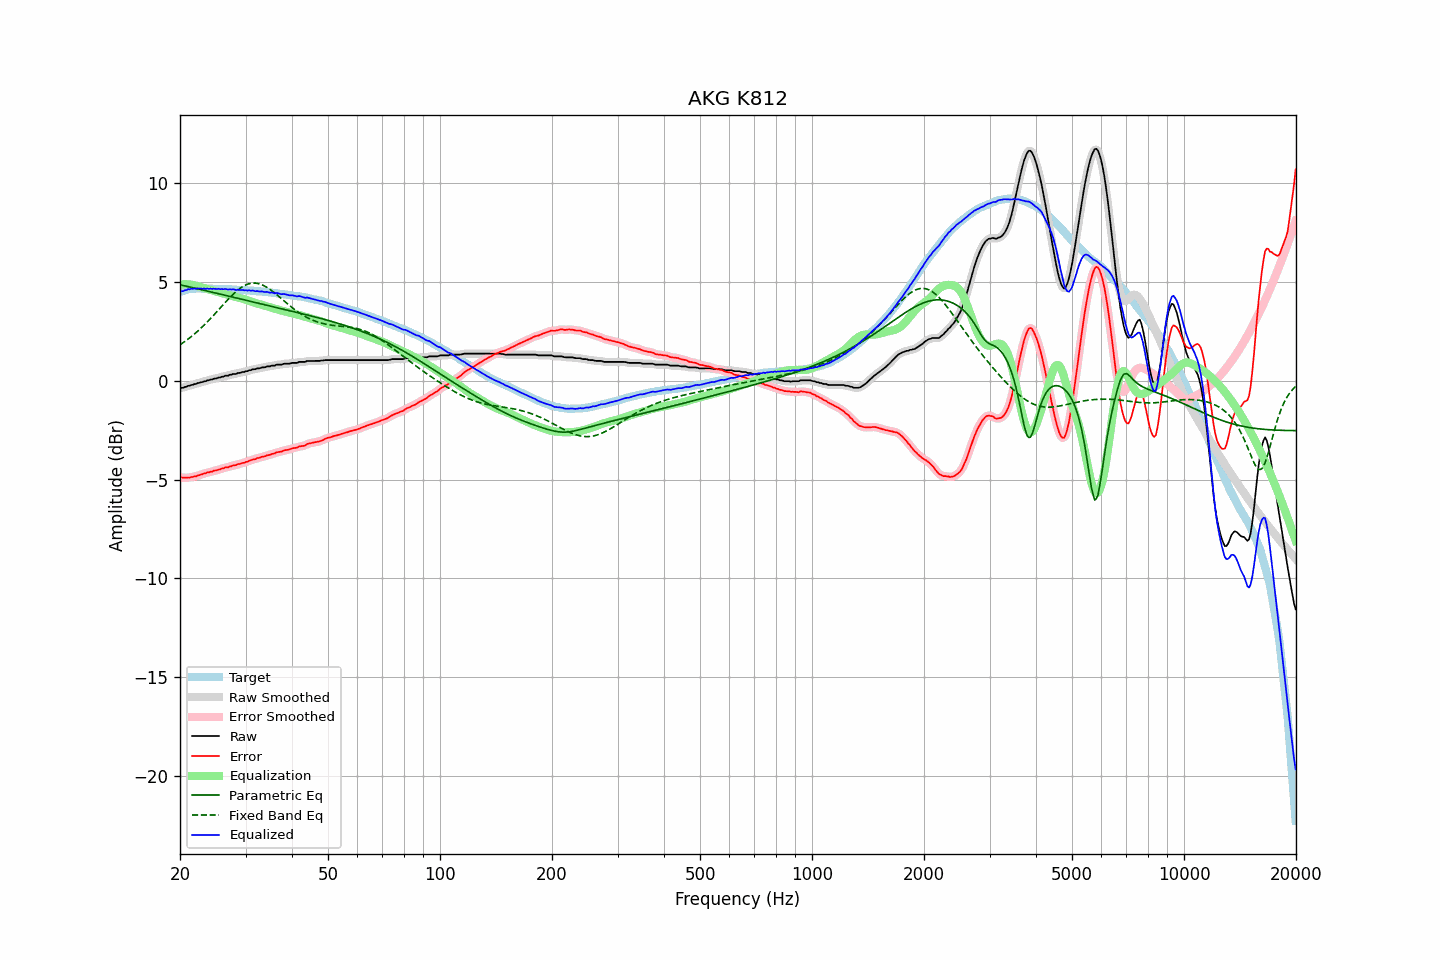

Source data for this figure (header and first rows):
frequency, raw, error, smoothed, error_smoothed, equalization, parametric_eq, fixed_band_eq, equalized_raw, equalized_smoothed, target
20.00, -0.37, -4.87, -0.37, -4.87, 4.88, 4.87, 1.83, 4.51, 4.51, 4.50
20.20, -0.35, -4.88, -0.35, -4.89, 4.89, 4.85, 1.88, 4.54, 4.54, 4.53
20.40, -0.35, -4.91, -0.33, -4.89, 4.89, 4.83, 1.94, 4.55, 4.56, 4.56
20.61, -0.31, -4.89, -0.31, -4.90, 4.90, 4.81, 2.00, 4.59, 4.58, 4.58
20.81, -0.30, -4.91, -0.29, -4.90, 4.90, 4.79, 2.05, 4.60, 4.61, 4.61
21.02, -0.25, -4.89, -0.26, -4.89, 4.89, 4.78, 2.12, 4.65, 4.63, 4.64
21.23, -0.25, -4.90, -0.24, -4.89, 4.88, 4.76, 2.18, 4.64, 4.65, 4.65
21.44, -0.21, -4.87, -0.21, -4.87, 4.87, 4.74, 2.24, 4.67, 4.66, 4.66
21.66, -0.20, -4.87, -0.19, -4.86, 4.86, 4.72, 2.31, 4.66, 4.67, 4.67
21.87, -0.16, -4.83, -0.17, -4.84, 4.84, 4.70, 2.38, 4.68, 4.67, 4.67
22.09, -0.16, -4.84, -0.14, -4.82, 4.82, 4.68, 2.45, 4.66, 4.68, 4.68
22.31, -0.11, -4.78, -0.12, -4.79, 4.79, 4.66, 2.52, 4.69, 4.68, 4.68
22.54, -0.10, -4.77, -0.10, -4.77, 4.77, 4.65, 2.59, 4.67, 4.67, 4.68
22.76, -0.07, -4.74, -0.07, -4.74, 4.74, 4.63, 2.67, 4.68, 4.68, 4.68
22.99, -0.06, -4.72, -0.05, -4.72, 4.72, 4.61, 2.74, 4.66, 4.67, 4.67
23.22, -0.02, -4.68, -0.03, -4.69, 4.70, 4.59, 2.82, 4.68, 4.67, 4.67
23.45, -0.02, -4.68, -0.01, -4.67, 4.67, 4.57, 2.90, 4.65, 4.67, 4.66
23.69, 0.03, -4.63, 0.02, -4.64, 4.65, 4.55, 2.99, 4.68, 4.67, 4.66
23.92, 0.03, -4.63, 0.04, -4.63, 4.62, 4.53, 3.07, 4.66, 4.66, 4.66
24.16, 0.07, -4.60, 0.07, -4.60, 4.60, 4.51, 3.16, 4.68, 4.67, 4.67
24.40, 0.07, -4.60, 0.08, -4.58, 4.58, 4.49, 3.24, 4.66, 4.67, 4.67
24.65, 0.11, -4.55, 0.10, -4.56, 4.56, 4.47, 3.33, 4.67, 4.66, 4.66
24.89, 0.12, -4.54, 0.12, -4.54, 4.54, 4.45, 3.42, 4.66, 4.66, 4.66
25.14, 0.13, -4.52, 0.14, -4.52, 4.51, 4.43, 3.51, 4.65, 4.66, 4.66
25.39, 0.17, -4.48, 0.16, -4.49, 4.49, 4.41, 3.60, 4.66, 4.65, 4.66
25.65, 0.17, -4.48, 0.18, -4.47, 4.47, 4.40, 3.69, 4.64, 4.65, 4.66
25.91, 0.21, -4.43, 0.21, -4.44, 4.45, 4.38, 3.78, 4.66, 4.65, 4.65
26.16, 0.21, -4.43, 0.23, -4.42, 4.42, 4.36, 3.87, 4.64, 4.65, 4.64
26.43, 0.26, -4.38, 0.25, -4.40, 4.40, 4.34, 3.96, 4.66, 4.65, 4.64
26.69, 0.26, -4.38, 0.26, -4.38, 4.38, 4.32, 4.05, 4.64, 4.64, 4.64
26.96, 0.26, -4.38, 0.28, -4.36, 4.36, 4.30, 4.14, 4.62, 4.64, 4.64
27.23, 0.31, -4.33, 0.30, -4.34, 4.33, 4.28, 4.22, 4.65, 4.63, 4.64
27.50, 0.31, -4.33, 0.32, -4.31, 4.31, 4.26, 4.30, 4.63, 4.64, 4.64
27.77, 0.35, -4.27, 0.34, -4.29, 4.29, 4.24, 4.38, 4.64, 4.63, 4.63
28.05, 0.35, -4.27, 0.35, -4.27, 4.27, 4.22, 4.46, 4.62, 4.62, 4.63
28.33, 0.35, -4.26, 0.37, -4.25, 4.25, 4.20, 4.53, 4.60, 4.62, 4.61
28.62, 0.40, -4.21, 0.38, -4.23, 4.23, 4.18, 4.60, 4.63, 4.61, 4.61
28.90, 0.40, -4.21, 0.41, -4.20, 4.20, 4.16, 4.67, 4.61, 4.61, 4.61
29.19, 0.42, -4.18, 0.43, -4.18, 4.18, 4.14, 4.73, 4.60, 4.61, 4.60
29.48, 0.45, -4.15, 0.44, -4.16, 4.16, 4.12, 4.78, 4.61, 4.60, 4.61
29.78, 0.45, -4.14, 0.46, -4.13, 4.13, 4.10, 4.82, 4.58, 4.59, 4.60
30.08, 0.49, -4.10, 0.48, -4.11, 4.10, 4.08, 4.86, 4.60, 4.59, 4.59
30.38, 0.49, -4.09, 0.50, -4.08, 4.08, 4.07, 4.90, 4.57, 4.58, 4.58
30.68, 0.54, -4.04, 0.53, -4.05, 4.05, 4.05, 4.92, 4.59, 4.58, 4.58
30.99, 0.54, -4.02, 0.55, -4.02, 4.02, 4.03, 4.94, 4.57, 4.58, 4.57
31.30, 0.58, -3.98, 0.57, -3.99, 4.00, 4.01, 4.95, 4.58, 4.57, 4.57
31.61, 0.59, -3.97, 0.59, -3.97, 3.97, 3.99, 4.96, 4.56, 4.56, 4.56
31.93, 0.59, -3.96, 0.61, -3.94, 3.94, 3.97, 4.95, 4.54, 4.55, 4.55
32.24, 0.63, -3.91, 0.62, -3.92, 3.92, 3.95, 4.94, 4.55, 4.54, 4.54
32.57, 0.63, -3.90, 0.64, -3.90, 3.90, 3.93, 4.92, 4.53, 4.54, 4.54
32.89, 0.65, -3.88, 0.66, -3.87, 3.87, 3.91, 4.90, 4.53, 4.53, 4.53
33.22, 0.68, -3.84, 0.67, -3.85, 3.85, 3.89, 4.87, 4.53, 4.52, 4.52
33.55, 0.68, -3.83, 0.69, -3.83, 3.83, 3.87, 4.83, 4.51, 4.52, 4.52
33.89, 0.69, -3.81, 0.71, -3.80, 3.80, 3.85, 4.79, 4.50, 4.51, 4.50
34.23, 0.73, -3.77, 0.72, -3.78, 3.78, 3.83, 4.74, 4.51, 4.50, 4.50
34.57, 0.73, -3.76, 0.73, -3.75, 3.76, 3.81, 4.69, 4.49, 4.49, 4.49
34.92, 0.73, -3.74, 0.75, -3.73, 3.73, 3.79, 4.63, 4.46, 4.48, 4.48
35.27, 0.77, -3.70, 0.75, -3.71, 3.71, 3.78, 4.57, 4.48, 4.46, 4.47
35.62, 0.77, -3.69, 0.77, -3.69, 3.68, 3.76, 4.51, 4.46, 4.46, 4.46
35.97, 0.77, -3.67, 0.79, -3.66, 3.66, 3.74, 4.45, 4.43, 4.45, 4.45
... 635 more rows
